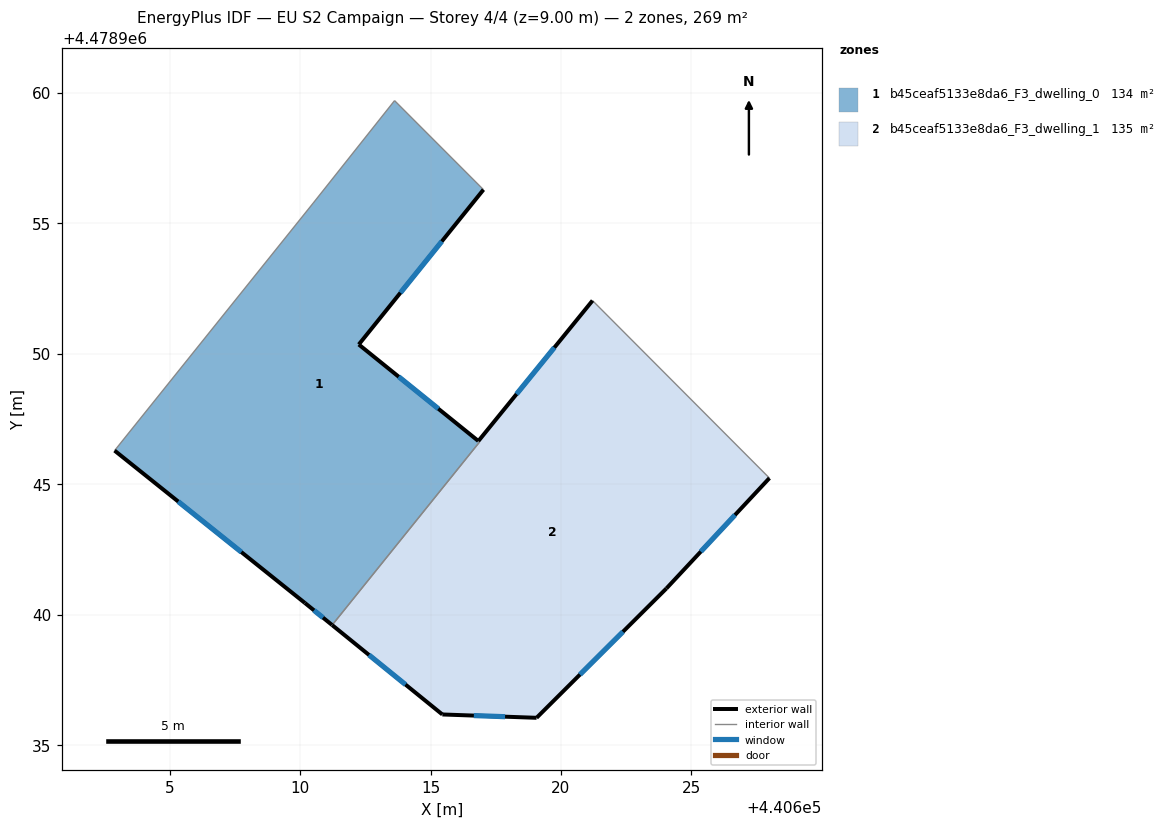
=== STOREY PLAN SPEC (per zone: floor XY polygon, exterior-wall plan segments, windows/doors) ===
zone 1: b45ceaf5133e8da6_F3_dwelling_0  (134.0 m²)
  floor: (440613.62, 4478959.70) (440617.03, 4478956.29) (440612.25, 4478950.35) (440616.83, 4478946.65) (440616.88, 4478946.62) (440611.23, 4478939.60) (440610.19, 4478940.45) (440602.89, 4478946.29) (440610.50, 4478955.77)
  exterior wall: (440610.19, 4478940.45) – (440611.23, 4478939.60)  [1.3 m]
    window: (440610.54, 4478940.16) – (440610.88, 4478939.88)  [0.4 m²]
  exterior wall: (440602.89, 4478946.29) – (440610.19, 4478940.45)  [9.3 m]
    window: (440605.33, 4478944.33) – (440607.75, 4478942.40)  [3.1 m²]
  exterior wall: (440612.25, 4478950.35) – (440617.03, 4478956.29)  [7.6 m]
    window: (440613.85, 4478952.34) – (440615.43, 4478954.30)  [2.5 m²]
  exterior wall: (440616.83, 4478946.66) – (440612.25, 4478950.35)  [5.9 m]
    window: (440615.30, 4478947.89) – (440613.78, 4478949.12)  [1.9 m²]
  interior walls: 5
zone 2: b45ceaf5133e8da6_F3_dwelling_1  (134.7 m²)
  floor: (440621.21, 4478952.04) (440627.99, 4478945.23) (440624.04, 4478941.00) (440619.06, 4478936.05) (440615.45, 4478936.17) (440611.23, 4478939.60) (440616.88, 4478946.62) (440616.83, 4478946.65)
  exterior wall: (440615.45, 4478936.17) – (440619.07, 4478936.05)  [3.6 m]
    window: (440616.66, 4478936.13) – (440617.86, 4478936.09)  [1.2 m²]
  exterior wall: (440611.23, 4478939.60) – (440615.45, 4478936.17)  [5.4 m]
    window: (440612.64, 4478938.45) – (440614.04, 4478937.32)  [1.8 m²]
  exterior wall: (440621.21, 4478952.04) – (440616.84, 4478946.65)  [6.9 m]
    window: (440619.75, 4478950.24) – (440618.30, 4478948.45)  [2.3 m²]
  exterior wall: (440624.04, 4478941.00) – (440627.99, 4478945.23)  [5.8 m]
    window: (440625.36, 4478942.42) – (440626.67, 4478943.82)  [1.9 m²]
  exterior wall: (440619.07, 4478936.05) – (440624.04, 4478941.00)  [7.0 m]
    window: (440620.73, 4478937.70) – (440622.38, 4478939.34)  [2.3 m²]
  interior walls: 3

=== DERIVED (storey summary) ===
Building: EU S2 Campaign
Storey: 4 of 4  (floor level z = 9.00 m)
Storey gross floor area: 268.7 m²
Zones on this storey: 2
  - b45ceaf5133e8da6_F3_dwelling_0: floor 134.0 m²; exterior wall 24.2 m (72.6 m²); 4 window(s) 8.0 m²; WWR 11.0%
  - b45ceaf5133e8da6_F3_dwelling_1: floor 134.7 m²; exterior wall 28.8 m (86.4 m²); 5 window(s) 9.5 m²; WWR 11.0%
Zone adjacency (shared interzone walls):
  - b45ceaf5133e8da6_F3_dwelling_0 ↔ b45ceaf5133e8da6_F3_dwelling_1